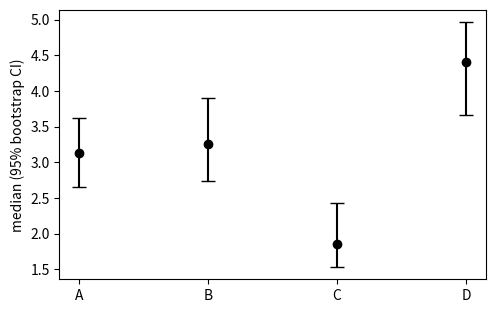

The matplotlib source for this figure:
# Point estimates with 95% intervals from bootstrap percentiles (numpy only).
import numpy as np
import matplotlib.pyplot as plt

rng = np.random.default_rng(6)
groups = {g: rng.lognormal(m, 0.5, 40) for g, m in [("A", 1.0), ("B", 1.2), ("C", 0.8), ("D", 1.4)]}
fig, ax = plt.subplots(figsize=(5.5, 3.5))
for i, (g, v) in enumerate(groups.items()):
    boots = np.array([np.median(rng.choice(v, v.size)) for _ in range(500)])
    lo, hi = np.percentile(boots, [2.5, 97.5])
    med = np.median(v)
    ax.errorbar(i, med, yerr=[[med - lo], [hi - med]], fmt="o", capsize=5, color="k")
    print(g, round(float(med), 4), round(float(lo), 4), round(float(hi), 4))
ax.set_xticks(range(4), list(groups))
ax.set_ylabel("median (95% bootstrap CI)")
fig.savefig("bootstrap.png")
